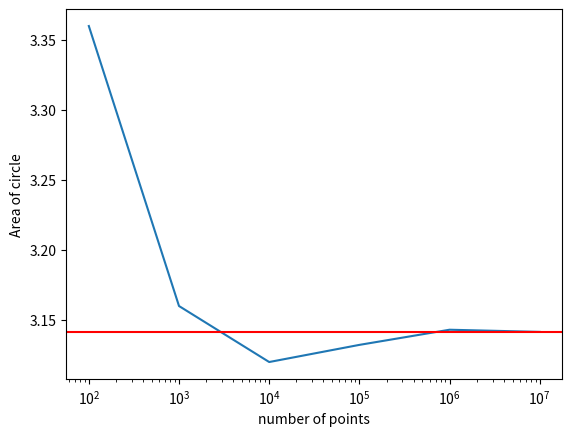

Write Python code to recreate this figure.
import random as rd
import math
import matplotlib.pyplot as plt

rd.seed(140134)

asquare=4#area of the square
npoints=[10**2,10**3,10**4,10**5,10**6,10**7]
acircle=[]
for n in npoints:
    k=0
    for i in range(n):
        x=rd.uniform(-1,1)
        y=rd.uniform(-1,1)
        if abs(y) < math.sqrt(1-x**2):#inside the circle
            k+=1
    pcircle=k/n
    acircle.append(pcircle*asquare)

plt.plot(npoints,acircle)
plt.xscale("log")
plt.xlabel("number of points")
plt.ylabel("Area of circle")
plt.axhline(y=math.pi,color="red")
plt.show()

